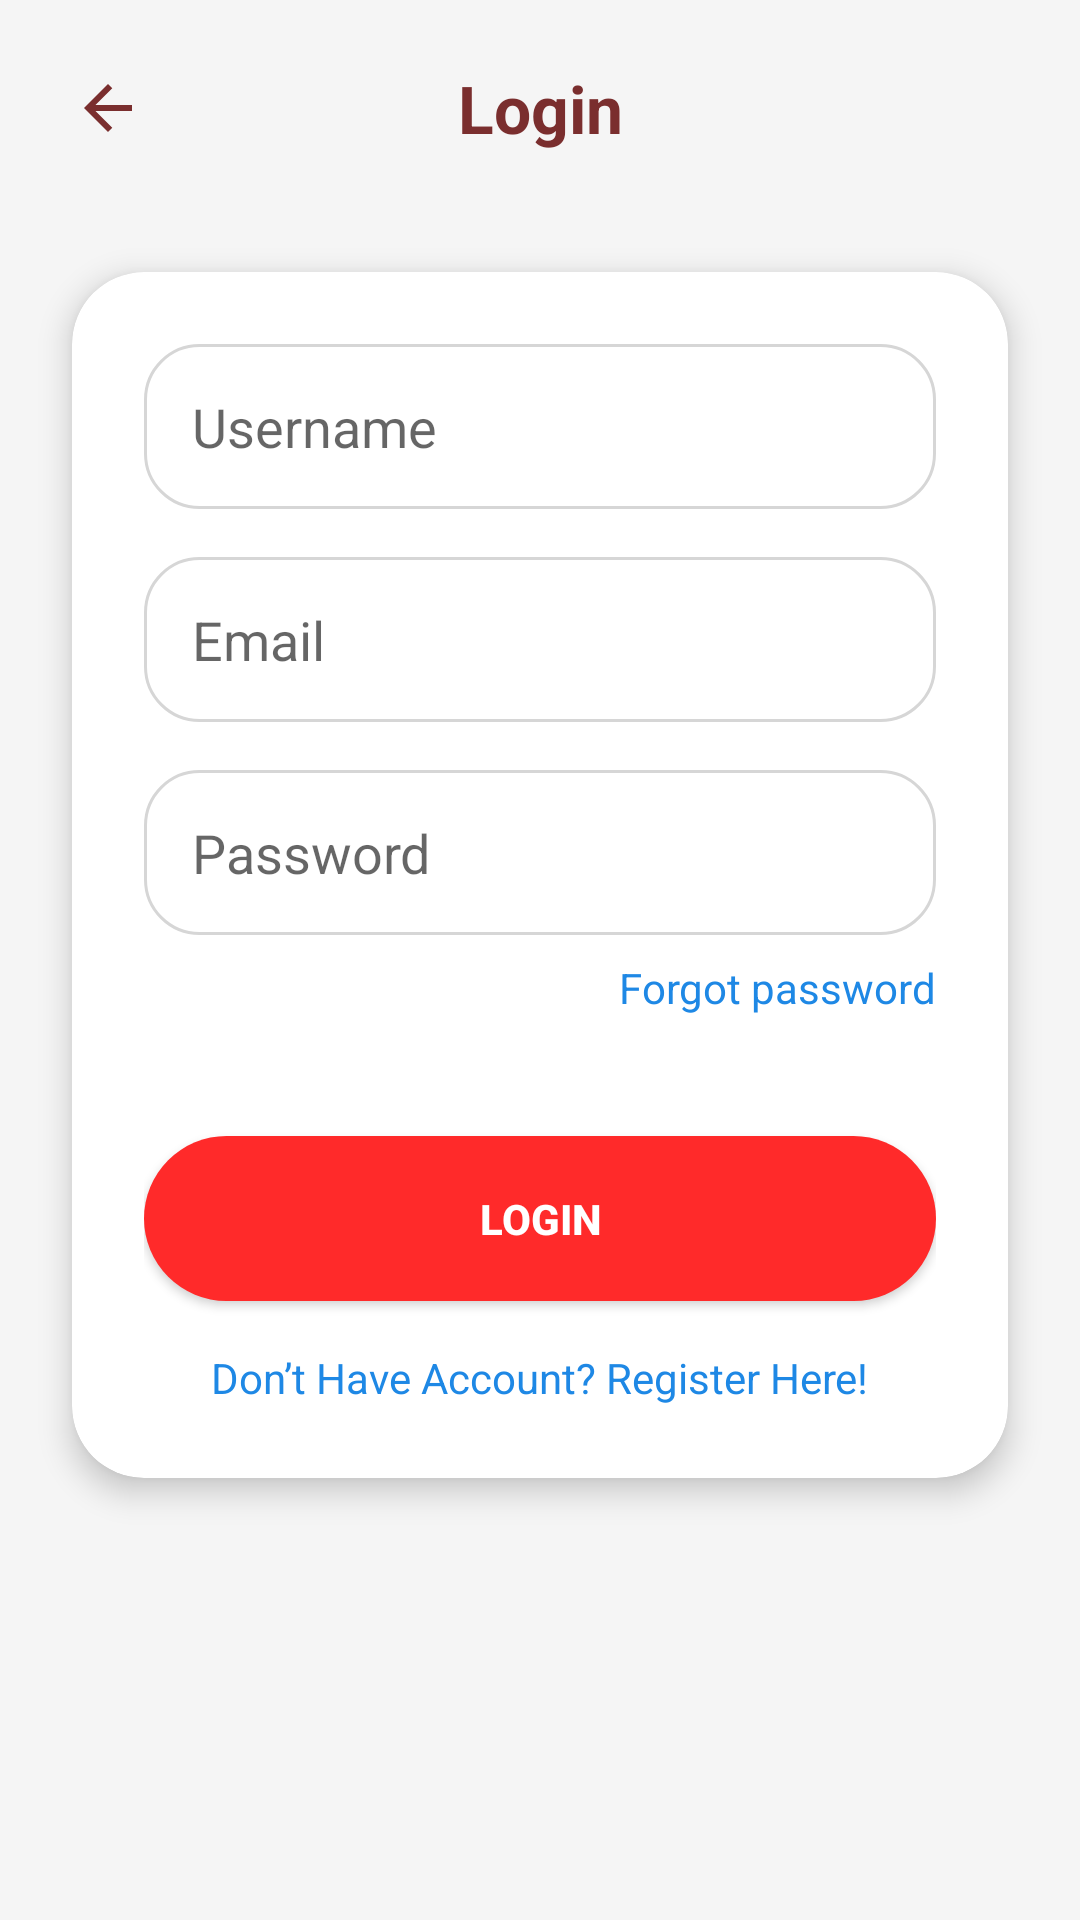

Here is an Android app screen rendered from its layout file. Give the layout XML and the strings, colors and styles it references.
<!-- AndroidManifest.xml: application theme Theme.BaksoManagementAdmin -->
<!-- res/layout/fragment_login.xml -->
<?xml version="1.0" encoding="utf-8"?>
<androidx.constraintlayout.widget.ConstraintLayout
    xmlns:android="http://schemas.android.com/apk/res/android"
    xmlns:app="http://schemas.android.com/apk/res-auto"
    android:layout_width="match_parent"
    android:layout_height="match_parent"
    android:background="@drawable/bg_page">

    
    <ImageView
        android:id="@+id/btnBack"
        android:layout_width="24dp"
        android:layout_height="24dp"
        android:src="@drawable/ic_arrow_back"
        app:tint="@color/primary_title"
        android:layout_marginStart="24dp"
        android:layout_marginTop="24dp"
        app:layout_constraintTop_toTopOf="parent"
        app:layout_constraintStart_toStartOf="parent"/>

    
    <TextView
        android:id="@+id/tvTitle"
        android:layout_width="wrap_content"
        android:layout_height="wrap_content"
        android:text="Login"
        android:textSize="22sp"
        android:textStyle="bold"
        android:textColor="@color/primary_title"
        app:layout_constraintTop_toTopOf="@id/btnBack"
        app:layout_constraintBottom_toBottomOf="@id/btnBack"
        app:layout_constraintStart_toStartOf="parent"
        app:layout_constraintEnd_toEndOf="parent"/>

    
    <androidx.cardview.widget.CardView
        android:layout_width="0dp"
        android:layout_height="wrap_content"
        android:layout_marginHorizontal="24dp"
        android:layout_marginTop="40dp"
        app:cardCornerRadius="24dp"
        app:cardElevation="6dp"
        app:cardBackgroundColor="@color/setting_card"

        app:layout_constraintTop_toBottomOf="@id/tvTitle"
        app:layout_constraintStart_toStartOf="parent"
        app:layout_constraintEnd_toEndOf="parent">

        <LinearLayout
            android:id="@+id/formContainer"
            android:layout_width="match_parent"
            android:layout_height="wrap_content"
            android:orientation="vertical"
            android:padding="24dp">

            <EditText
                android:id="@+id/etUsername"
                android:layout_width="match_parent"
                android:layout_height="55dp"
                android:hint="Username"
                android:textColor="@color/setting_text"
                android:background="@drawable/bg_edittext"
                android:paddingHorizontal="16dp"/>

            <EditText
                android:id="@+id/etEmail"
                android:layout_width="match_parent"
                android:layout_height="55dp"
                android:hint="Email"
                android:layout_marginTop="16dp"
                android:textColor="@color/setting_text"
                android:background="@drawable/bg_edittext"
                android:paddingHorizontal="16dp"/>

            <EditText
                android:id="@+id/etPassword"
                android:layout_width="match_parent"
                android:layout_height="55dp"
                android:hint="Password"
                android:inputType="textPassword"
                android:layout_marginTop="16dp"
                android:textColor="@color/setting_text"
                android:background="@drawable/bg_edittext"
                android:paddingHorizontal="16dp"/>

            
            <TextView
                android:id="@+id/tvForgotPassword"
                android:layout_width="wrap_content"
                android:layout_height="wrap_content"
                android:text="Forgot password"
                android:textColor="#1E88E5"
                android:layout_marginTop="8dp"
                android:layout_gravity="end"/>

            
            <Button
                android:id="@+id/btnLogin"
                android:layout_width="match_parent"
                android:layout_height="55dp"
                android:text="Login"
                android:textColor="@android:color/white"
                android:textStyle="bold"
                android:layout_marginTop="40dp"
                android:background="@drawable/btn_send"/>

            
            <TextView
                android:id="@+id/tvRegister"
                android:layout_width="wrap_content"
                android:layout_height="wrap_content"
                android:text="Don’t Have Account? Register Here!"
                android:textColor="#1E88E5"
                android:layout_marginTop="16dp"
                android:layout_gravity="center"/>
        </LinearLayout>
    </androidx.cardview.widget.CardView>
</androidx.constraintlayout.widget.ConstraintLayout>
<!-- resources referenced by this layout -->
<resources>
  <color name="primary_title">#7A2E2E</color>
  <color name="setting_card">#FFFFFF</color>
  <color name="setting_text">#222222</color>
  <!-- drawable bg_edittext (drawable) -->
  <?xml version="1.0" encoding="utf-8"?>
  <shape xmlns:android="http://schemas.android.com/apk/res/android">
      <solid android:color="@color/input_bg"/>
      <corners android:radius="18dp"/>
      <stroke
          android:width="1dp"
          android:color="@color/input_border"/>
  </shape>
  <!-- drawable bg_page (drawable) -->
  <?xml version="1.0" encoding="utf-8"?>
  <shape xmlns:android="http://schemas.android.com/apk/res/android">
      <solid android:color="@color/bg"/>
  </shape>
  <!-- drawable btn_send (drawable) -->
  <?xml version="1.0" encoding="utf-8"?>
  <shape xmlns:android="http://schemas.android.com/apk/res/android">
      <corners android:radius="30dp"/>
      <solid android:color="#FF2A2A"/>
  </shape>
  <!-- drawable ic_arrow_back (drawable) -->
  <vector xmlns:android="http://schemas.android.com/apk/res/android" android:autoMirrored="true" android:height="24dp" android:viewportHeight="960" android:viewportWidth="960" android:width="24dp">
        
      <path android:fillColor="@android:color/white" android:pathData="M313,520L537,744L480,800L160,480L480,160L537,216L313,440L800,440L800,520L313,520Z"/>
      
  </vector>
  <style name="Theme.BaksoManagementAdmin" parent="Theme.AppCompat.Light.NoActionBar" />
  <color name="input_bg">#FFFFFF</color>
  <color name="input_border">#D6D6D6</color>
  <color name="bg">#F5F5F5</color>
</resources>
